19-way image classification set "raw" from GitHub (nat-cybe/BatikLens); label vocabulary: batik barong, batik cendrawasih, batik ceplok, batik dayak, batik geblek renteng, batik insang, batik kawung, batik lereng, batik nitik, batik ondel-ondel, batik pala, batik parang, batik pintu aceh, batik poleng, batik pring sedawung, batik sidoluhur, batik sidomukti, batik tambal, batik truntum.

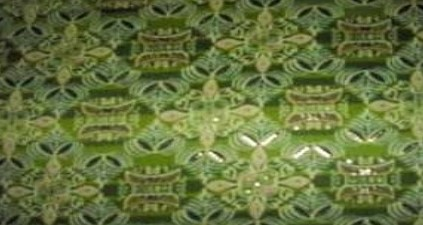
Label: batik pintu aceh

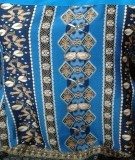
Label: batik pala

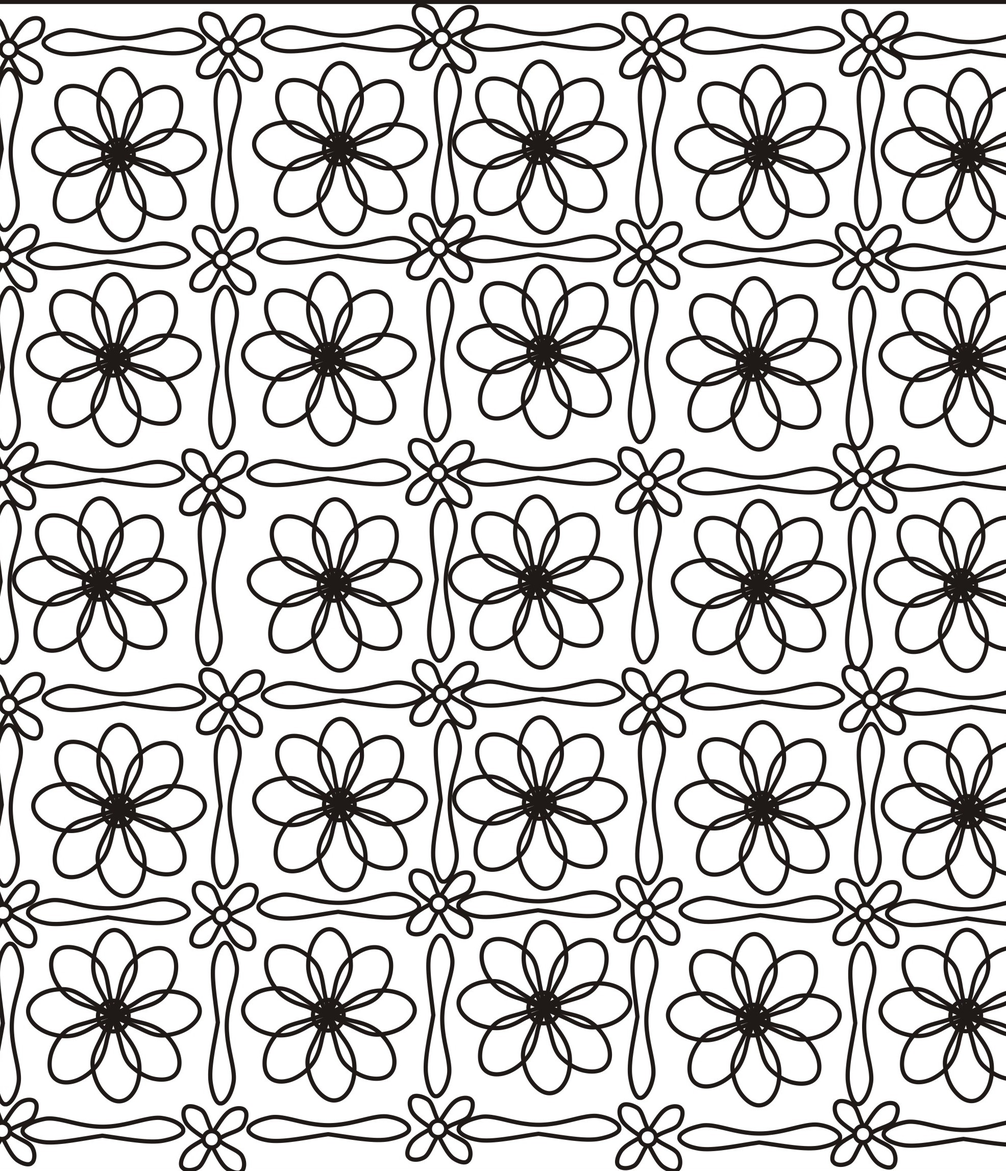
Label: batik ceplok

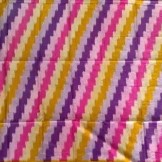
Label: batik insang

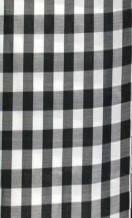
Label: batik poleng

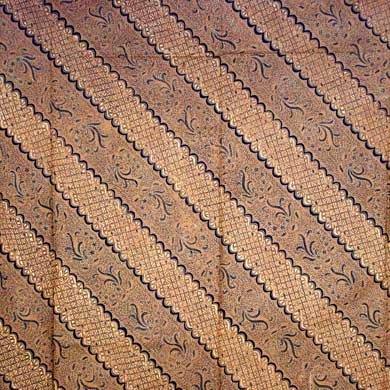
Label: batik lereng
